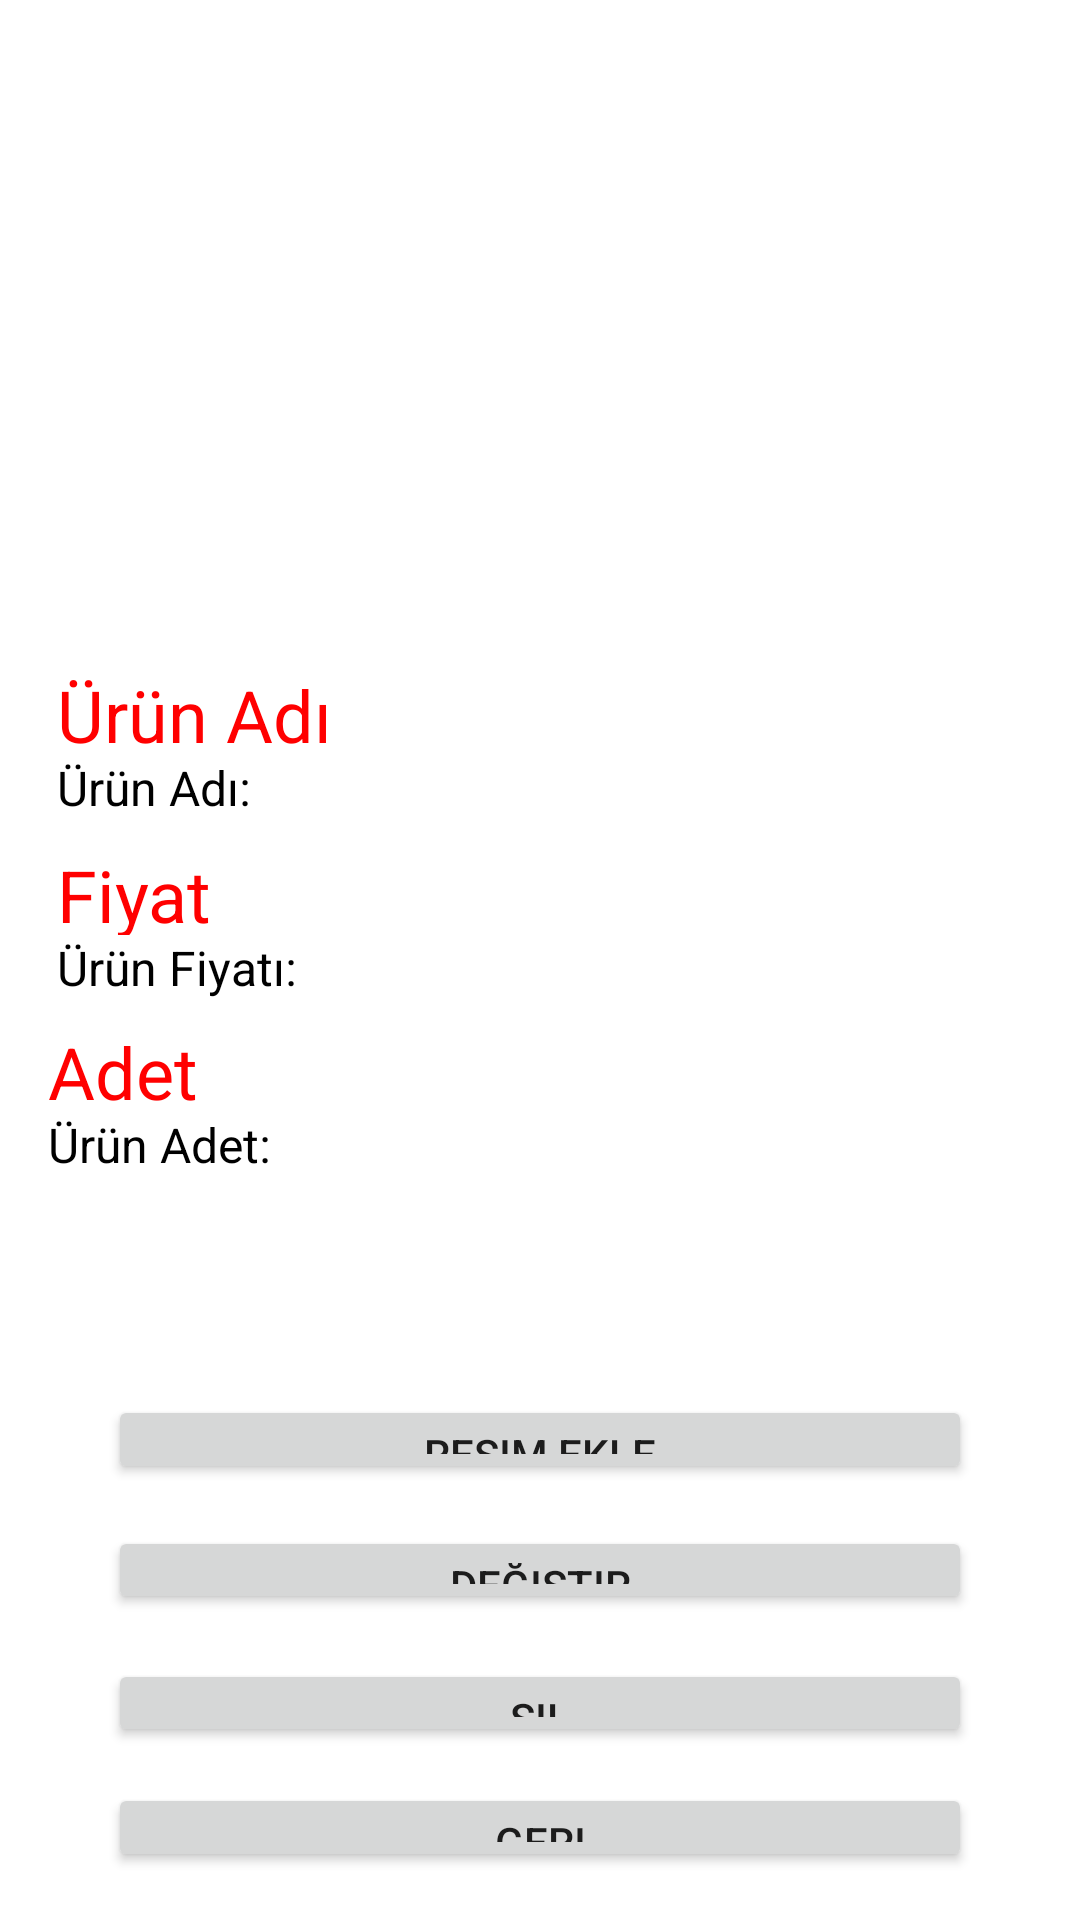

This screen was rendered from an Android layout file. Write that file and the resources it references.
<!-- AndroidManifest.xml: application theme Theme.Uygulama7_VeriTabani -->
<!-- res/layout/uyg3_urun_detay.xml -->
<?xml version="1.0" encoding="utf-8"?>
<androidx.constraintlayout.widget.ConstraintLayout xmlns:android="http://schemas.android.com/apk/res/android"
    xmlns:app="http://schemas.android.com/apk/res-auto"
    xmlns:tools="http://schemas.android.com/tools"
    android:layout_width="match_parent"
    android:layout_height="match_parent"
    tools:layout_editor_absoluteX="0dp"
    tools:layout_editor_absoluteY="0dp">

    <ImageView
        android:id="@+id/urunResim"
        android:layout_width="396dp"
        android:layout_height="202dp"
        android:layout_marginStart="6dp"
        android:layout_marginTop="13dp"
        android:layout_marginEnd="6dp"
        android:layout_marginBottom="7dp"
        app:layout_constraintBottom_toTopOf="@+id/textView"
        app:layout_constraintEnd_toEndOf="parent"
        app:layout_constraintStart_toStartOf="parent"
        app:layout_constraintTop_toTopOf="parent"
        app:srcCompat="@drawable/ic_launcher_foreground" />

    <Button
        android:id="@+id/btnResimEkle"
        android:layout_width="0dp"
        android:layout_height="0dp"
        android:layout_marginStart="36dp"
        android:layout_marginEnd="36dp"
        android:layout_marginBottom="14dp"
        android:text="Resim Ekle"
        app:layout_constraintBottom_toTopOf="@+id/btnDegistir"
        app:layout_constraintEnd_toEndOf="parent"
        app:layout_constraintStart_toStartOf="parent"
        app:layout_constraintTop_toBottomOf="@+id/txtUrunAdet" />

    <Button
        android:id="@+id/btnSil"
        android:layout_width="0dp"
        android:layout_height="0dp"
        android:layout_marginStart="36dp"
        android:layout_marginEnd="36dp"
        android:layout_marginBottom="12dp"
        android:text="Sil"
        app:layout_constraintBottom_toTopOf="@+id/btnGeri"
        app:layout_constraintEnd_toEndOf="parent"
        app:layout_constraintStart_toStartOf="parent"
        app:layout_constraintTop_toBottomOf="@+id/btnDegistir" />

    <Button
        android:id="@+id/btnGeri"
        android:layout_width="0dp"
        android:layout_height="0dp"
        android:layout_marginStart="36dp"
        android:layout_marginEnd="36dp"
        android:layout_marginBottom="16dp"
        android:text="Geri"
        app:layout_constraintBottom_toBottomOf="parent"
        app:layout_constraintEnd_toEndOf="parent"
        app:layout_constraintStart_toStartOf="parent"
        app:layout_constraintTop_toBottomOf="@+id/btnSil" />

    <Button
        android:id="@+id/btnDegistir"
        android:layout_width="0dp"
        android:layout_height="0dp"
        android:layout_marginStart="36dp"
        android:layout_marginEnd="36dp"
        android:layout_marginBottom="15dp"
        android:text="Değiştir"
        app:layout_constraintBottom_toTopOf="@+id/btnSil"
        app:layout_constraintEnd_toEndOf="parent"
        app:layout_constraintStart_toStartOf="parent"
        app:layout_constraintTop_toBottomOf="@+id/btnResimEkle" />

    <TextView
        android:id="@+id/textView"
        android:layout_width="0dp"
        android:layout_height="0dp"
        android:text="Ürün Adı"
        android:textColor="#FF0000"
        android:textSize="24sp"
        app:layout_constraintBottom_toTopOf="@+id/txtUrunadi"
        app:layout_constraintEnd_toEndOf="@+id/textView3"
        app:layout_constraintStart_toStartOf="@+id/txtUrunadi"
        app:layout_constraintTop_toBottomOf="@+id/urunResim" />

    <TextView
        android:id="@+id/textView3"
        android:layout_width="124dp"
        android:layout_height="0dp"
        android:text="Fiyat"
        android:textColor="#FF0000"
        android:textSize="24sp"
        app:layout_constraintBottom_toTopOf="@+id/txtUrunFiyati"
        app:layout_constraintStart_toStartOf="@+id/txtUrunFiyati"
        app:layout_constraintTop_toBottomOf="@+id/txtUrunadi" />

    <TextView
        android:id="@+id/textView6"
        android:layout_width="0dp"
        android:layout_height="0dp"
        android:layout_marginEnd="3dp"
        android:text="Adet"
        android:textColor="#FF0000"
        android:textSize="24sp"
        app:layout_constraintBottom_toTopOf="@+id/txtUrunAdet"
        app:layout_constraintEnd_toEndOf="@+id/textView3"
        app:layout_constraintStart_toStartOf="@+id/txtUrunAdet"
        app:layout_constraintTop_toBottomOf="@+id/txtUrunFiyati" />

    <TextView
        android:id="@+id/txtUrunadi"
        android:layout_width="0dp"
        android:layout_height="0dp"
        android:layout_marginBottom="1dp"
        android:text="Ürün Adı:"
        android:textColor="#000000"
        android:textSize="16sp"
        app:layout_constraintBottom_toTopOf="@+id/textView3"
        app:layout_constraintEnd_toEndOf="@+id/txtUrunFiyati"
        app:layout_constraintStart_toStartOf="@+id/textView3"
        app:layout_constraintTop_toBottomOf="@+id/textView" />

    <TextView
        android:id="@+id/txtUrunFiyati"
        android:layout_width="0dp"
        android:layout_height="0dp"
        android:layout_marginStart="19dp"
        android:layout_marginEnd="19dp"
        android:text="Ürün Fiyatı:"
        android:textColor="#000000"
        android:textSize="16sp"
        app:layout_constraintBottom_toTopOf="@+id/textView6"
        app:layout_constraintEnd_toEndOf="parent"
        app:layout_constraintStart_toStartOf="parent"
        app:layout_constraintTop_toBottomOf="@+id/textView3" />

    <TextView
        android:id="@+id/txtUrunAdet"
        android:layout_width="355dp"
        android:layout_height="0dp"
        android:layout_marginStart="16dp"
        android:layout_marginBottom="65dp"
        android:text="Ürün Adet:"
        android:textColor="#000000"
        android:textSize="16sp"
        app:layout_constraintBottom_toTopOf="@+id/btnResimEkle"
        app:layout_constraintStart_toStartOf="parent"
        app:layout_constraintTop_toBottomOf="@+id/textView6" />
</androidx.constraintlayout.widget.ConstraintLayout>
<!-- resources referenced by this layout -->
<resources>
  <style name="Theme.Uygulama7_VeriTabani" parent="Theme.MaterialComponents.DayNight.DarkActionBar">
          
          <item name="colorPrimary">@color/purple_500</item>
          <item name="colorPrimaryVariant">@color/purple_700</item>
          <item name="colorOnPrimary">@color/white</item>
          
          <item name="colorSecondary">@color/teal_200</item>
          <item name="colorSecondaryVariant">@color/teal_700</item>
          <item name="colorOnSecondary">@color/black</item>
          
          <item name="android:statusBarColor" tools:targetApi="l">?attr/colorPrimaryVariant</item>
          
      </style>
  <color name="purple_500">#499741</color>
  <color name="purple_700">#FF3700B3</color>
  <color name="white">#FFFFFFFF</color>
  <color name="teal_200">#FF03DAC5</color>
  <color name="teal_700">#FF018786</color>
  <color name="black">#FF000000</color>
</resources>
